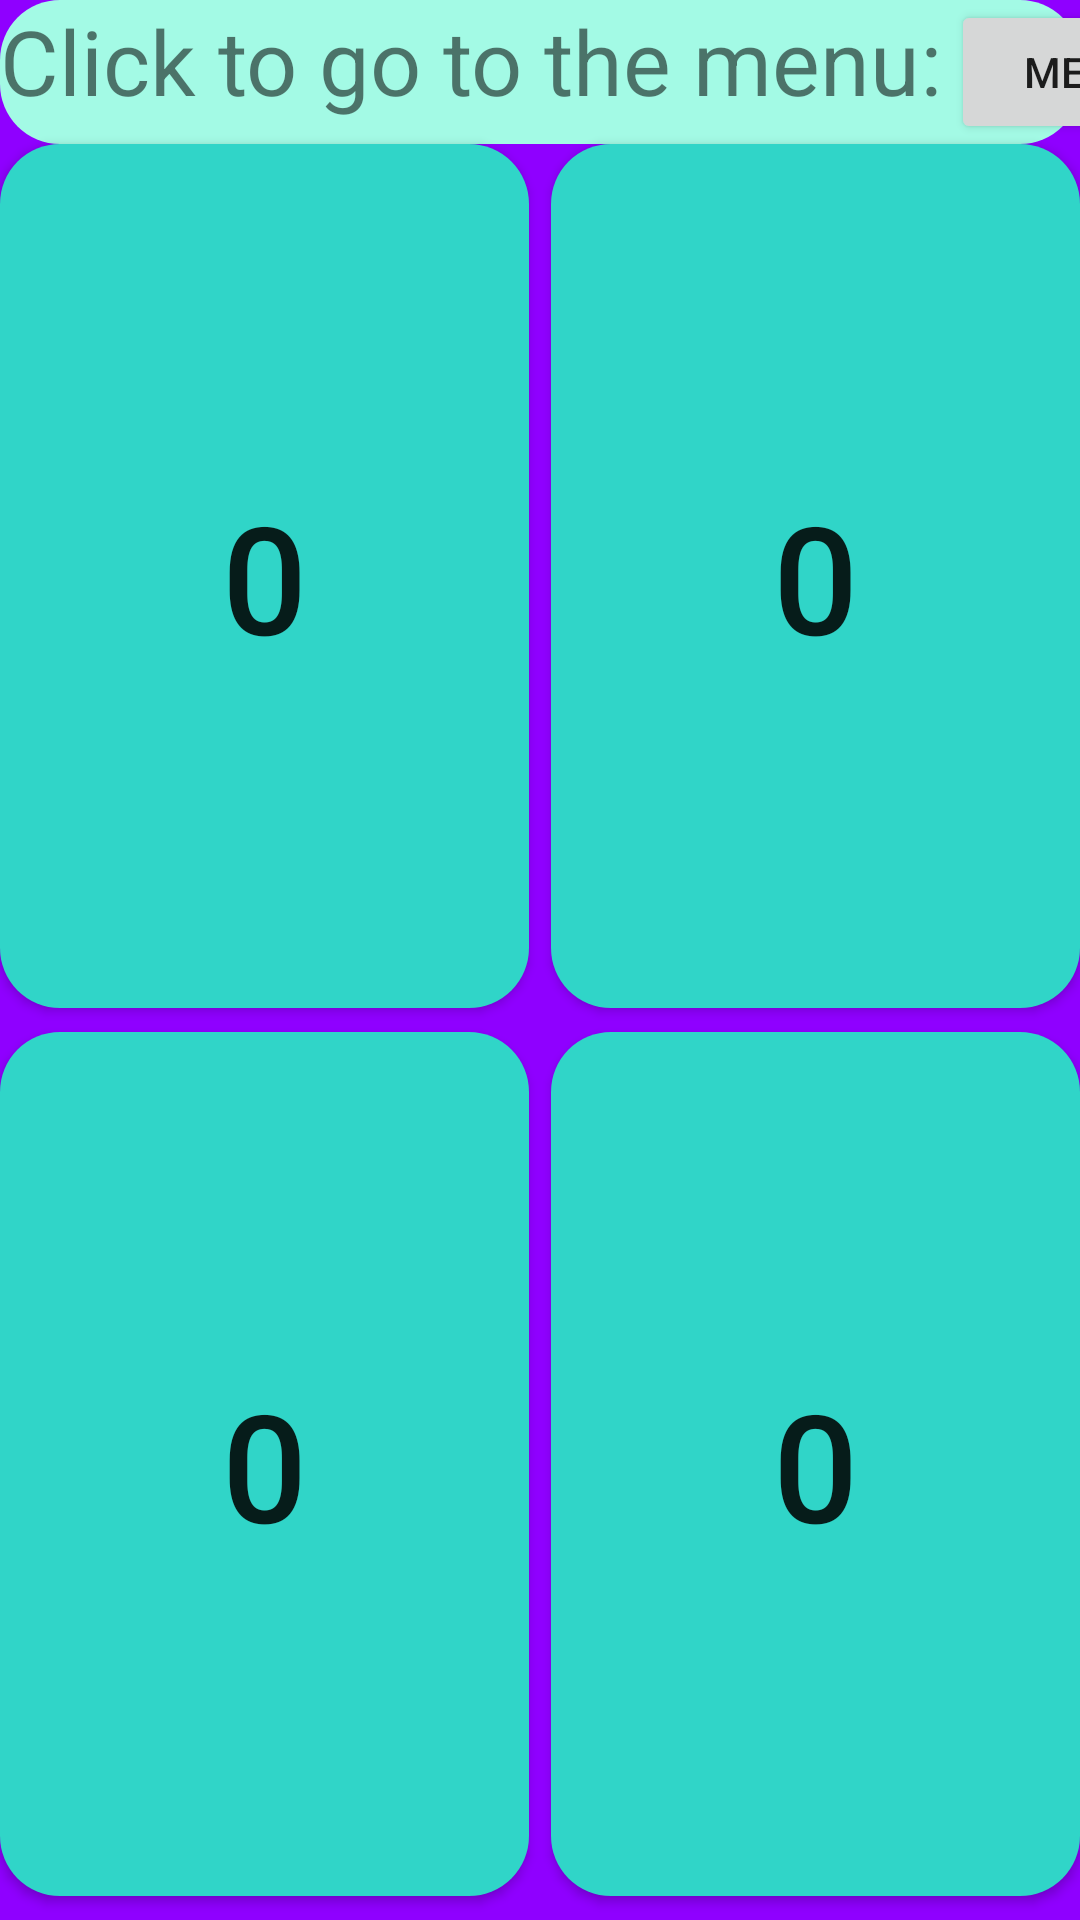

Reconstruct the res/layout file that produces this screen, plus the resources it refers to.
<!-- AndroidManifest.xml: application theme Theme.P3L03RachakondaJay -->
<!-- res/layout/activity_main.xml -->
<?xml version="1.0" encoding="utf-8"?>
<androidx.constraintlayout.widget.ConstraintLayout xmlns:android="http://schemas.android.com/apk/res/android"
    xmlns:app="http://schemas.android.com/apk/res-auto"
    xmlns:tools="http://schemas.android.com/tools"
    android:layout_width="match_parent"
    android:layout_height="match_parent"
    android:background="@color/violet"
    tools:context=".MainActivity">

    <RelativeLayout
        android:id="@+id/header"
        android:layout_width="match_parent"
        android:layout_height="wrap_content"
        android:layout_alignParentTop="true"
        android:background="@drawable/menurounded"
        android:gravity="left"

        >

        <TextView
            android:id="@+id/headertext"
            android:layout_width="wrap_content"
            android:layout_height="wrap_content"
            android:text="Click to go to the menu:"
            android:textSize="30dp" />

        <androidx.appcompat.widget.AppCompatButton
            android:id="@+id/menubutton"
            android:layout_width="wrap_content"
            android:layout_height="wrap_content"
            android:translationX="317dp"
            android:onClick="menu"
            android:text="@string/menu"
            />

    </RelativeLayout>

    <androidx.appcompat.widget.AppCompatButton
        android:id="@+id/topleftbutton"
        android:layout_width="0dp"
        android:layout_height="0dp"
        android:background="@drawable/rounded"
        android:onClick="increment"
        android:text="@string/_0"
        android:textSize="50sp"
        app:layout_constraintHeight_percent=".45"
        app:layout_constraintLeft_toLeftOf="parent"
        app:layout_constraintTop_toBottomOf="@id/header"
        app:layout_constraintWidth_percent=".49" />

    <androidx.appcompat.widget.AppCompatButton
        android:id="@+id/toprightbutton"
        android:layout_width="0dp"
        android:layout_height="0dp"
        android:background="@drawable/rounded"
        android:onClick="increment"
        android:text="@string/_0"
        android:textSize="50sp"
        app:layout_constraintHeight_percent=".45"
        app:layout_constraintRight_toRightOf="parent"
        app:layout_constraintTop_toBottomOf="@id/header"
        app:layout_constraintWidth_percent=".49"

        />

    <androidx.appcompat.widget.AppCompatButton
        android:id="@+id/bottomleftbutton"
        android:layout_width="0dp"
        android:layout_height="0dp"
        android:background="@drawable/rounded"
        android:onClick="increment"
        android:text="@string/_0"
        android:textSize="50sp"
        app:layout_constraintBottom_toBottomOf="parent"
        app:layout_constraintHeight_percent=".45"
        app:layout_constraintLeft_toLeftOf="parent"
        app:layout_constraintTop_toBottomOf="@id/topleftbutton"
        app:layout_constraintWidth_percent=".49" />

    <androidx.appcompat.widget.AppCompatButton
        android:id="@+id/bottomrightbutton"
        android:layout_width="0dp"
        android:layout_height="0dp"
        android:background="@drawable/rounded"
        android:onClick="increment"
        android:text="@string/_0"
        android:textSize="50sp"
        app:layout_constraintBottom_toBottomOf="parent"
        app:layout_constraintHeight_percent=".45"
        app:layout_constraintRight_toRightOf="parent"
        app:layout_constraintTop_toBottomOf="@id/toprightbutton"
        app:layout_constraintWidth_percent=".49" />

</androidx.constraintlayout.widget.ConstraintLayout>
<!-- resources referenced by this layout -->
<resources>
  <color name="violet">#8F00FF</color>
  <!-- drawable menurounded (drawable-v24) -->
  <?xml version="1.0" encoding="utf-8"?>
  <shape xmlns:android="http://schemas.android.com/apk/res/android"
      android:shape="rectangle">
      <solid android:color="@color/lightaqua" />
      <corners android:radius="20dp" />
  
  </shape>
  <!-- drawable rounded (drawable) -->
  <?xml version="1.0" encoding="utf-8"?>
  <shape xmlns:android="http://schemas.android.com/apk/res/android"
      android:shape="rectangle">
      <solid android:color="@color/turqoise" />
      <corners android:radius="20dp" />
  
  </shape>
  <string name="_0">0</string>
  <string name="menu">Menu</string>
  <style name="Theme.P3L03RachakondaJay" parent="Theme.MaterialComponents.DayNight.DarkActionBar">
          
          <item name="colorPrimary">@color/purple_500</item>
          <item name="colorPrimaryVariant">@color/purple_700</item>
          <item name="colorOnPrimary">@color/white</item>
          
          <item name="colorSecondary">@color/teal_200</item>
          <item name="colorSecondaryVariant">@color/teal_700</item>
          <item name="colorOnSecondary">@color/black</item>
          
          <item name="android:statusBarColor" tools:targetApi="l">?attr/colorPrimaryVariant</item>
          
      </style>
  <color name="lightaqua">#A3FAE5</color>
  <color name="turqoise">#30D5C8</color>
  <color name="purple_500">#FF6200EE</color>
  <color name="purple_700">#FF3700B3</color>
  <color name="white">#FFFFFFFF</color>
  <color name="teal_200">#FF03DAC5</color>
  <color name="teal_700">#FF018786</color>
  <color name="black">#FF000000</color>
</resources>
